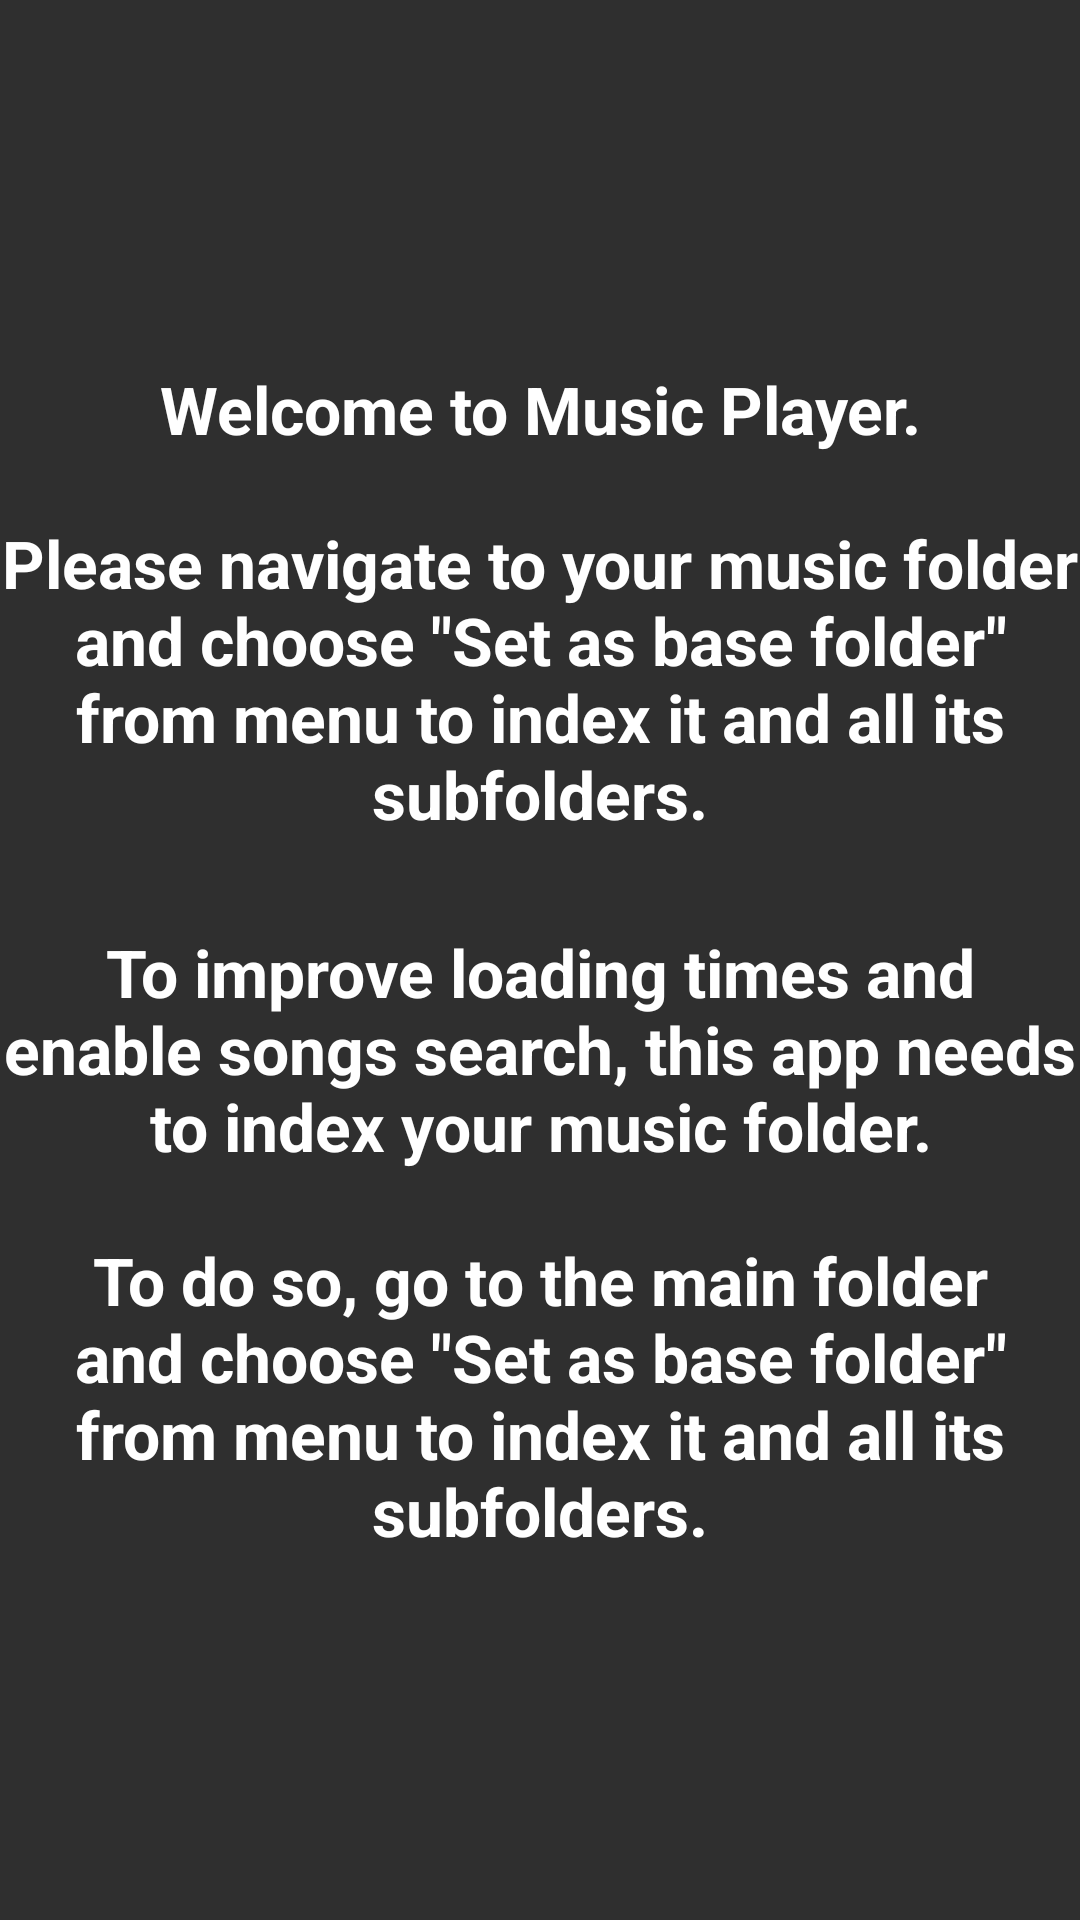

This screen was rendered from an Android layout file. Write that file and the resources it references.
<!-- AndroidManifest.xml: application theme AppTheme -->
<!-- res/layout/layout_helpoverlay_main.xml -->
<?xml version="1.0" encoding="utf-8"?>
<LinearLayout xmlns:android="http://schemas.android.com/apk/res/android"
    xmlns:tools="http://schemas.android.com/tools"
    android:layout_width="match_parent"
    android:layout_height="match_parent"
    android:orientation="vertical"
    android:background="@color/blackSemiTransparent"
    android:gravity="center" >

    <TextView
        android:layout_width="wrap_content"
        android:layout_height="wrap_content"
        android:text="@string/overlayMain"
        android:textAppearance="?android:attr/textAppearanceLarge"
        android:textColor="@android:color/white"
        android:gravity="center"
        android:textStyle="bold"
        android:paddingBottom="30dp" />
    
    <TextView
        android:layout_width="fill_parent"
        android:layout_height="wrap_content"
        android:text="@string/overlayIndexing"
        android:textAppearance="?android:attr/textAppearanceLarge"
        android:textStyle="bold"
        android:textColor="@android:color/white"
        android:gravity="center" />
    
</LinearLayout>
<!-- resources referenced by this layout -->
<resources>
  <color name="blackSemiTransparent">#D0000000</color>
  <string name="overlayIndexing">To improve loading times and enable songs search, this app needs to index your music folder.\n\nTo do so, go to the main folder and choose \"Set as base folder\" from menu to index it and all its subfolders.</string>
  <string name="overlayMain">Welcome to Music Player.\n\nPlease navigate to your music folder and choose \"Set as base folder\" from menu to index it and all its subfolders.</string>
  <style name="AppTheme" parent="android:Theme.Light" />
</resources>
